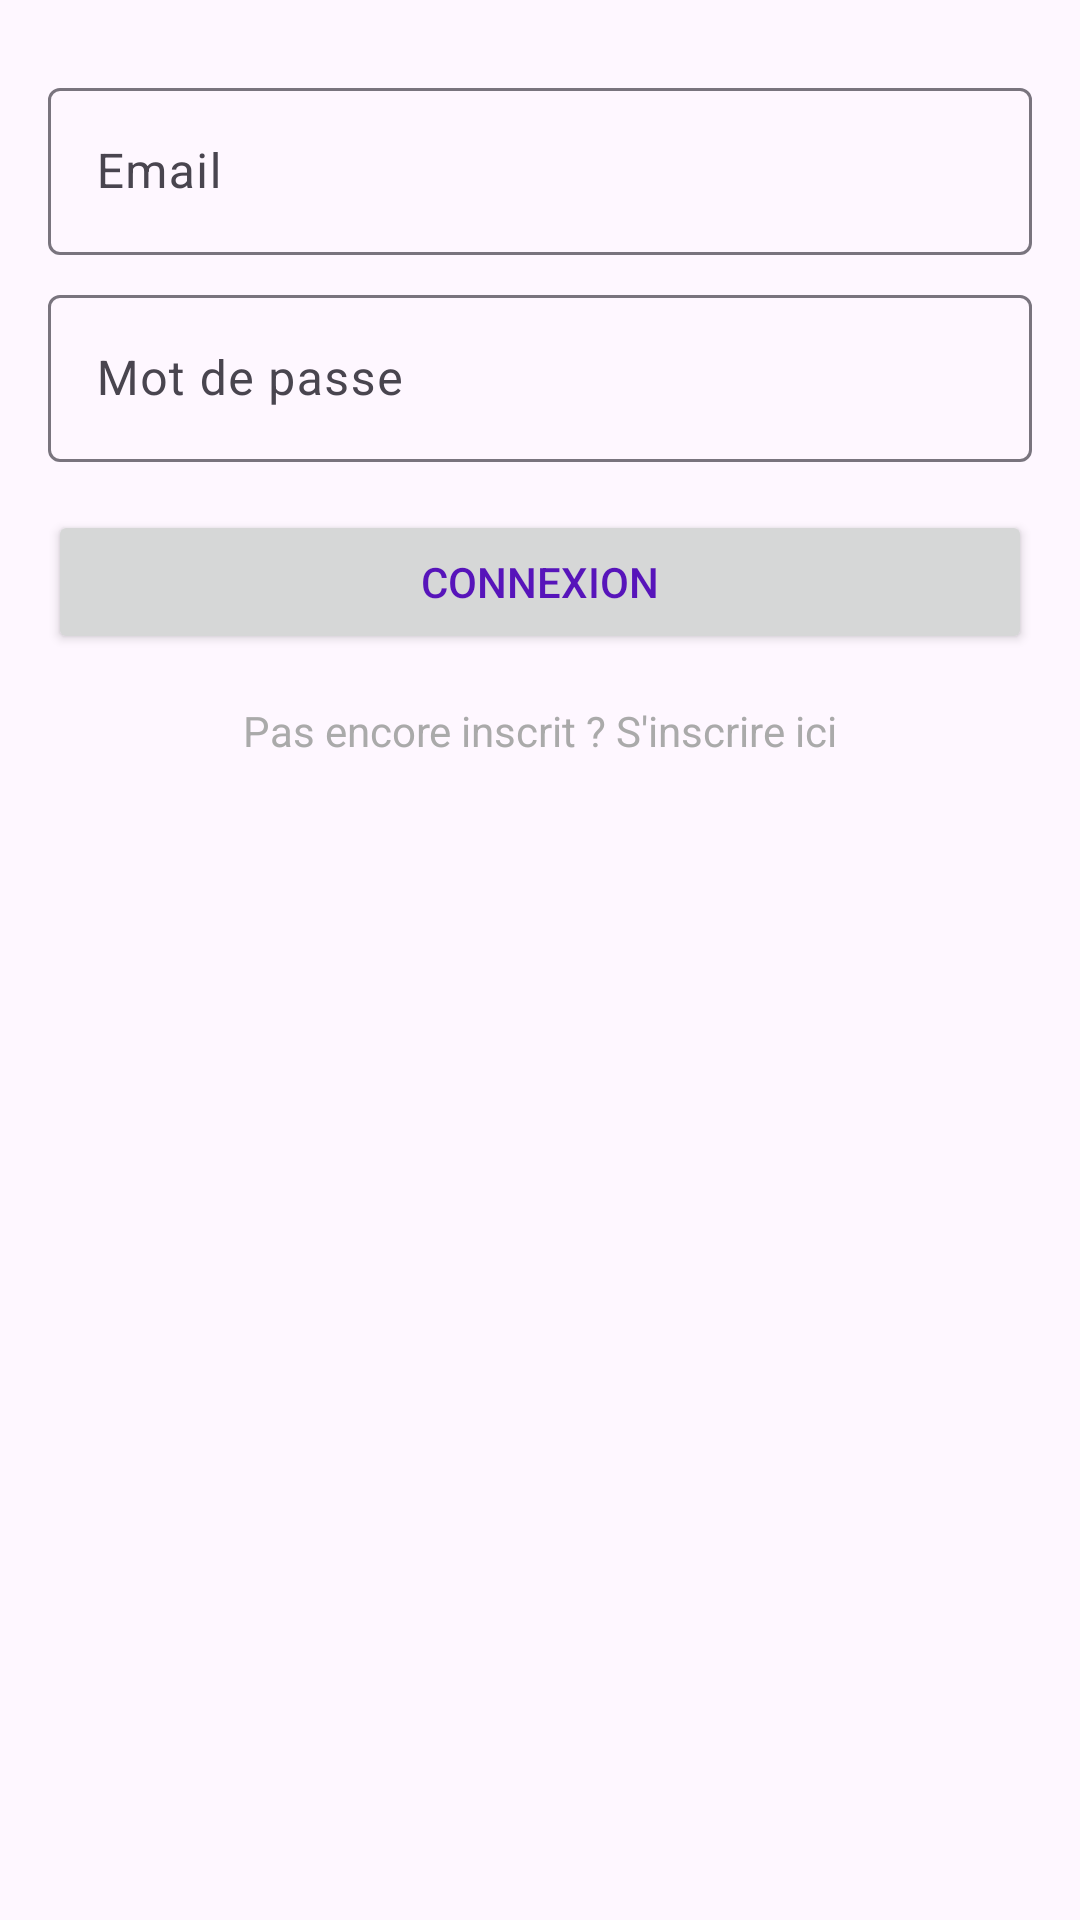

Layout XML and referenced resources for this Android screen:
<!-- AndroidManifest.xml: application theme Theme.Mada_tour -->
<!-- res/layout/fragment_login.xml -->
<LinearLayout
    xmlns:android="http://schemas.android.com/apk/res/android"
    android:layout_width="match_parent"
    android:layout_height="match_parent"
    android:orientation="vertical"
    android:padding="16dp">

    
    <com.google.android.material.textfield.TextInputLayout
        android:id="@+id/textInputLayoutEmail"
        android:layout_width="match_parent"
        android:layout_height="wrap_content"
        android:layout_marginTop="8dp"
        android:hint="Email">

        <com.google.android.material.textfield.TextInputEditText
            android:id="@+id/loginEmail"
            android:layout_width="match_parent"
            android:layout_height="wrap_content"
            android:inputType="textEmailAddress"
            android:maxLines="1" />

    </com.google.android.material.textfield.TextInputLayout>

    
    <com.google.android.material.textfield.TextInputLayout
        android:id="@+id/textInputLayoutPassword"
        android:layout_width="match_parent"
        android:layout_height="wrap_content"
        android:layout_marginTop="8dp"
        android:hint="Mot de passe">

        <com.google.android.material.textfield.TextInputEditText
            android:id="@+id/loginPassword"
            android:layout_width="match_parent"
            android:layout_height="wrap_content"
            android:inputType="textPassword"
            android:maxLines="1" />

    </com.google.android.material.textfield.TextInputLayout>

    
    <Button
        android:id="@+id/loginButton"
        android:layout_width="match_parent"
        android:layout_height="wrap_content"
        android:layout_marginTop="16dp"
        android:textColor="@color/purple"
        android:text="Connexion" />

    
    <TextView
        android:id="@+id/textViewSignup"
        android:layout_width="wrap_content"
        android:layout_height="wrap_content"
        android:layout_gravity="center_horizontal"
        android:layout_marginTop="16dp"
        android:text="Pas encore inscrit ? S'inscrire ici"
        android:textColor="@android:color/darker_gray" />

</LinearLayout>
<!-- resources referenced by this layout -->
<resources>
  <color name="purple">#5714ba</color>
  <style name="Theme.Mada_tour" parent="Base.Theme.Mada_tour" />
  <style name="Base.Theme.Mada_tour" parent="Theme.Material3.DayNight.NoActionBar">
          
          
      </style>
</resources>
